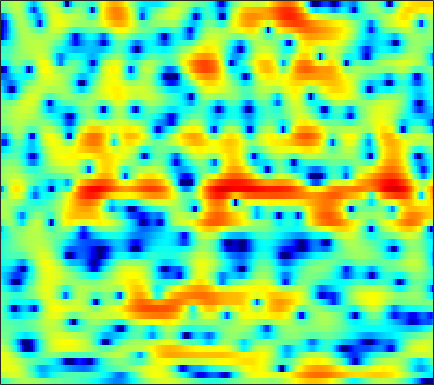

The file beside this chart, header and first rows:
-3.3344, -2.6774, -1.8798, -1.1389, -0.6438, -0.074729, 0.40039, 0.68199, 0.98123, 1.1909, 1.3109, 1.3351, 1.3204, 1.233, 1.141, 1.0037, 0.81276, 0.64849, 0.44492, 0.22858, 0.017856, -0.12986, -0.30187, -0.48905
1.726, 2.103, 2.531, 2.863, 3.04, 3.168, 3.179, 3.103, 2.88, 2.501, 1.962, 1.457, 0.6377, -0.3758, -1.248, -2.561, -3.979, -5.056, -6.276, -6.971, -6.914, -6.481, -5.668, -4.808
3.336, 3.566, 3.794, 3.906, 3.914, 3.812, 3.605, 3.376, 2.941, 2.357, 1.621, 0.9743, -0.04749, -1.277, -2.302, -3.841, -5.445, -6.582, -7.713, -8.098, -7.829, -7.378, -6.724, -6.224
3.433, 3.532, 3.572, 3.51, 3.38, 3.115, 2.763, 2.447, 1.971, 1.434, 0.86, 0.4436, -0.1051, -0.6348, -0.9921, -1.428, -1.834, -2.075, -2.369, -2.623, -2.875, -3.103, -3.432, -3.908
3.753, 3.668, 3.421, 2.995, 2.56, 1.86, 0.9651, 0.181, -0.9609, -2.173, -3.315, -4.057, -4.687, -4.834, -4.584, -3.949, -3.14, -2.525, -1.733, -1.051, -0.4886, -0.1652, 0.1399, 0.2927
2.399, 2.149, 1.619, 0.7838, -0.03239, -1.377, -3.071, -4.56, -6.965, -9.914, -13.63, -17.57, -25.18, -22.08, -16.83, -11.98, -8.515, -6.399, -4.137, -2.236, -0.6919, 0.2536, 1.302, 2.121
0.9121, 0.6354, 0.04631, -0.8466, -1.681, -3.093, -4.893, -6.533, -9.251, -12.74, -17.63, -22.62, -25.25, -18.92, -15.23, -11.43, -8.315, -6.314, -4.053, -2.165, -0.5833, 0.4305, 1.553, 2.466
-0.3002, -0.3517, -0.5512, -0.9243, -1.318, -1.979, -2.733, -3.323, -4.133, -4.872, -5.445, -5.678, -5.684, -5.313, -4.815, -3.977, -3.015, -2.245, -1.219, -0.2387, 0.6298, 1.208, 1.869, 2.392
-1.124, -1.001, -0.9547, -1.026, -1.135, -1.318, -1.537, -1.688, -1.864, -1.964, -1.995, -1.952, -1.808, -1.547, -1.283, -0.8683, -0.3732, 0.009276, 0.5181, 1.006, 1.442, 1.722, 1.988, 2.133
-1.137, -1.181, -1.346, -1.576, -1.758, -1.996, -2.187, -2.276, -2.309, -2.242, -2.065, -1.882, -1.581, -1.224, -0.9167, -0.4579, 0.04981, 0.451, 0.9955, 1.505, 1.94, 2.211, 2.465, 2.554
-1.024, -1.585, -2.584, -3.792, -4.779, -5.921, -6.62, -6.654, -6.201, -5.521, -4.88, -4.489, -4.087, -3.753, -3.486, -2.962, -2.152, -1.412, -0.3144, 0.7883, 1.778, 2.409, 3.057, 3.485
-1.038, -1.92, -3.627, -6.126, -8.802, -14.33, -22.2, -17.02, -11.44, -8.605, -7.272, -6.995, -7.513, -9.224, -11.56, -15.9, -12.86, -8.39, -4.16, -1.232, 0.8573, 2.04, 3.195, 3.944
-0.738, -1.153, -1.901, -2.799, -3.526, -4.355, -4.824, -4.925, -4.778, -4.481, -4.226, -4.179, -4.349, -4.746, -5.043, -5.08, -4.237, -3.084, -1.266, 0.4235, 1.804, 2.59, 3.328, 3.72
-1.221, -1.395, -1.744, -2.165, -2.5, -2.887, -3.142, -3.173, -3.053, -2.782, -2.373, -2.006, -1.48, -0.923, -0.4875, 0.1694, 0.8738, 1.415, 2.134, 2.779, 3.262, 3.483, 3.531, 3.256
-2.83, -3.297, -4.127, -5.137, -5.97, -7.062, -7.832, -7.99, -7.459, -6.296, -4.905, -3.844, -2.473, -1.217, -0.358, 0.6878, 1.609, 2.212, 2.882, 3.396, 3.726, 3.83, 3.765, 3.428
-4.898, -5.641, -7.005, -8.923, -10.86, -14.69, -22.05, -37.18, -18.9, -13, -9.408, -7.364, -5.146, -3.274, -2.048, -0.6183, 0.6041, 1.397, 2.274, 2.944, 3.413, 3.63, 3.748, 3.675
-5.907, -6.318, -7.084, -8.177, -9.13, -10.46, -11.6, -12.13, -12.13, -11.43, -10.17, -8.938, -7.047, -5.067, -3.626, -1.854, -0.3084, 0.6826, 1.783, 2.633, 3.244, 3.555, 3.784, 3.822
-5.639, -5.478, -5.54, -5.941, -6.448, -7.382, -8.666, -9.93, -12.21, -15.6, -18.86, -16.39, -11.02, -6.929, -4.566, -2.074, -0.1339, 1.028, 2.243, 3.132, 3.728, 3.999, 4.145, 4.069
-4.49, -3.994, -3.65, -3.594, -3.746, -4.2, -4.931, -5.669, -6.865, -8.016, -8.393, -7.697, -5.766, -3.528, -1.961, -0.1564, 1.309, 2.188, 3.096, 3.711, 4.051, 4.132, 4.01, 3.624
-3.627, -3.135, -2.64, -2.295, -2.132, -2.016, -1.987, -1.991, -1.98, -1.868, -1.583, -1.238, -0.6108, 0.1447, 0.7378, 1.501, 2.171, 2.585, 2.991, 3.209, 3.22, 3.082, 2.691, 2.035
-3.41, -2.971, -2.427, -1.949, -1.627, -1.246, -0.9137, -0.6763, -0.3655, -0.05208, 0.2831, 0.5493, 0.9224, 1.298, 1.571, 1.896, 2.153, 2.289, 2.372, 2.329, 2.14, 1.891, 1.41, 0.743
-3.816, -3.353, -2.711, -2.091, -1.651, -1.118, -0.6324, -0.3081, 0.089, 0.452, 0.7857, 1.022, 1.31, 1.56, 1.717, 1.875, 1.958, 1.966, 1.891, 1.719, 1.451, 1.188, 0.7526, 0.2298
-5.37, -4.504, -3.387, -2.394, -1.773, -1.083, -0.5363, -0.2038, 0.1731, 0.5102, 0.8274, 1.056, 1.35, 1.603, 1.75, 1.872, 1.885, 1.817, 1.624, 1.319, 0.9356, 0.6238, 0.2081, -0.1693
-7.727, -5.271, -3.079, -1.682, -0.9997, -0.4596, -0.246, -0.205, -0.2151, -0.1601, 0.08117, 0.3931, 0.9202, 1.467, 1.812, 2.111, 2.184, 2.064, 1.661, 0.9842, 0.06165, -0.7244, -1.674, -2.172
-1.571, -0.6725, 0.2664, 0.7811, 0.8359, 0.4482, -0.5185, -1.664, -3.705, -5.732, -5.761, -4.214, -1.825, 0.09159, 1.134, 2.024, 2.401, 2.365, 1.854, 0.7402, -1.173, -3.409, -8.519, -22.48
1.584, 1.59, 1.484, 1.167, 0.733, -0.2001, -1.644, -3.198, -6, -9.195, -9.489, -7.32, -4.401, -2.287, -1.181, -0.1994, 0.3059, 0.4242, 0.2561, -0.2552, -1.064, -1.807, -2.691, -2.968
1.718, 1.55, 1.294, 0.9521, 0.6233, 0.06646, -0.633, -1.222, -1.998, -2.614, -2.944, -2.96, -2.784, -2.492, -2.283, -2.041, -1.857, -1.772, -1.691, -1.643, -1.597, -1.534, -1.373, -1.016
1.382, 1.243, 1.22, 1.291, 1.339, 1.319, 1.161, 0.9599, 0.5603, 0.03428, -0.601, -1.145, -1.909, -2.705, -3.236, -3.763, -3.957, -3.882, -3.591, -3.208, -2.815, -2.504, -2.068, -1.552
-1.673, -1.427, -0.1024, 1.433, 2.357, 3.247, 3.71, 3.796, 3.564, 2.95, 1.929, 0.8447, -1.103, -3.796, -6.369, -9.916, -10.28, -8.38, -6.15, -4.843, -4.276, -4.171, -4.13, -3.89
-10.11, -7.403, -1.963, 1.347, 2.975, 4.381, 5.163, 5.396, 5.315, 4.78, 3.797, 2.745, 0.8528, -1.688, -3.986, -6.906, -7.551, -6.553, -5.296, -4.867, -5.568, -7.112, -11.33, -21.36
0.1512, 0.4177, 1.137, 2.039, 2.66, 3.325, 3.725, 3.845, 3.751, 3.379, 2.748, 2.131, 1.147, 0.09059, -0.6911, -1.579, -2.25, -2.607, -3.031, -3.543, -4.295, -5.034, -6.101, -6.71
0.6909, 1.012, 1.405, 1.764, 2.001, 2.233, 2.312, 2.269, 2.057, 1.695, 1.199, 0.7587, 0.1351, -0.4707, -0.8829, -1.341, -1.672, -1.855, -2.004, -2.122, -2.218, -2.253, -2.266, -2.18
-0.02729, 0.3423, 0.7443, 1.03, 1.169, 1.23, 1.13, 0.9487, 0.5648, 0.0244, -0.6632, -1.227, -1.996, -2.69, -3.066, -3.305, -3.21, -2.947, -2.447, -1.863, -1.274, -0.8503, -0.3235, 0.1631
-1.185, -0.795, -0.3517, -0.02691, 0.0949, 0.1043, -0.0538, -0.3213, -0.884, -1.737, -2.904, -4.019, -5.846, -7.952, -9.349, -9.823, -8.301, -6.635, -4.52, -2.718, -1.231, -0.3087, 0.7255, 1.559
-3.27, -2.787, -2.253, -1.814, -1.56, -1.35, -1.351, -1.519, -2.02, -2.887, -4.169, -5.498, -7.897, -11.39, -14.91, -16.93, -11.94, -8.602, -5.33, -2.89, -1.004, 0.1474, 1.384, 2.345
-6.428, -6.019, -5.352, -4.524, -3.813, -2.977, -2.435, -2.244, -2.323, -2.758, -3.539, -4.291, -5.373, -6.311, -6.723, -6.596, -5.661, -4.591, -2.926, -1.258, 0.2309, 1.191, 2.25, 3.049
-10.98, -13.1, -12.9, -8.968, -6.333, -3.837, -2.259, -1.583, -1.236, -1.462, -2.228, -3.103, -4.607, -6.147, -6.891, -6.57, -4.907, -3.338, -1.28, 0.4946, 1.94, 2.792, 3.635, 4.148
-7.023, -8.341, -8.182, -5.74, -3.743, -1.625, -0.2257, 0.3948, 0.6814, 0.3498, -0.6181, -1.848, -4.434, -8.934, -14.93, -13.68, -6.482, -3.301, -0.4115, 1.557, 2.913, 3.623, 4.191, 4.366
-1.501, -1.5, -1.246, -0.6934, -0.198, 0.4675, 1.004, 1.26, 1.353, 1.145, 0.6406, 0.08295, -0.8106, -1.673, -2.072, -2.01, -1.326, -0.604, 0.3667, 1.182, 1.756, 2.006, 2.098, 1.899
-0.1939, 0.01509, 0.3284, 0.6684, 0.9386, 1.269, 1.538, 1.682, 1.772, 1.743, 1.588, 1.406, 1.126, 0.8441, 0.6691, 0.503, 0.4068, 0.3794, 0.3396, 0.2567, 0.09511, -0.1034, -0.4633, -0.9581
-0.2241, 0.1621, 0.62, 1.014, 1.292, 1.62, 1.893, 2.059, 2.224, 2.311, 2.313, 2.262, 2.117, 1.895, 1.672, 1.295, 0.8263, 0.4078, -0.2431, -0.9829, -1.771, -2.352, -3.051, -3.635
-0.5339, -0.07393, 0.4259, 0.8468, 1.121, 1.477, 1.823, 2.073, 2.381, 2.633, 2.815, 2.885, 2.86, 2.681, 2.43, 1.915, 1.164, 0.4078, -0.8847, -2.546, -4.563, -6.165, -7.864, -8.176
-0.8984, -0.7215, -0.6023, -0.5004, -0.3847, -0.0974, 0.3793, 0.8346, 1.5, 2.154, 2.712, 3.029, 3.297, 3.345, 3.223, 2.819, 2.089, 1.292, -0.198, -2.34, -5.528, -9.086, -16.79, -14.81
-2.556, -3.125, -4.133, -5.309, -5.991, -6.106, -5.005, -3.707, -1.896, -0.2999, 0.9762, 1.728, 2.473, 2.941, 3.114, 3.11, 2.836, 2.454, 1.704, 0.7, -0.4567, -1.288, -2.072, -2.207
-5.237, -6.416, -8.63, -12.21, -17.12, -28.97, -14.35, -9.83, -6.063, -3.543, -1.726, -0.6798, 0.392, 1.194, 1.645, 2.076, 2.332, 2.41, 2.386, 2.243, 2.039, 1.87, 1.685, 1.581
-6.935, -7.705, -8.697, -9.506, -9.883, -9.717, -8.659, -7.5, -5.891, -4.469, -3.313, -2.587, -1.721, -0.9171, -0.3206, 0.468, 1.204, 1.687, 2.213, 2.593, 2.817, 2.898, 2.911, 2.834
-9.622, -10.2, -9.924, -8.895, -7.938, -6.72, -5.688, -5.061, -4.473, -4.218, -4.303, -4.522, -4.737, -4.352, -3.467, -1.813, -0.1227, 0.9948, 2.175, 2.998, 3.489, 3.676, 3.705, 3.527
-16.16, -29.45, -14.74, -8.922, -6.41, -4.238, -2.914, -2.361, -2.18, -2.707, -4.183, -6.285, -12.1, -26.52, -10.78, -4.051, -0.3868, 1.438, 3.09, 4.08, 4.556, 4.613, 4.341, 3.722
-4.607, -4.899, -4.431, -3.341, -2.415, -1.352, -0.5438, -0.1628, 0.02449, -0.1713, -0.7296, -1.301, -1.976, -1.946, -1.231, 0.275, 1.827, 2.792, 3.715, 4.194, 4.23, 3.932, 3.088, 1.662
-2.141, -2.187, -2.045, -1.675, -1.316, -0.7814, -0.273, 0.05112, 0.3872, 0.6079, 0.747, 0.8309, 0.9826, 1.233, 1.508, 1.942, 2.384, 2.657, 2.869, 2.841, 2.5, 2.011, 1.006, -0.4841
-2.937, -2.941, -2.748, -2.349, -1.956, -1.351, -0.7462, -0.3108, 0.2124, 0.6597, 1.036, 1.277, 1.56, 1.81, 1.969, 2.15, 2.272, 2.311, 2.27, 2.087, 1.726, 1.336, 0.6295, -0.2821
-6.199, -6.106, -5.466, -4.487, -3.654, -2.546, -1.518, -0.8251, -0.02588, 0.6295, 1.142, 1.441, 1.734, 1.931, 2.022, 2.089, 2.099, 2.074, 1.998, 1.87, 1.687, 1.489, 1.13, 0.6599
-16.19, -14.78, -11.09, -7.937, -6.001, -3.897, -2.201, -1.175, -0.08139, 0.731, 1.28, 1.543, 1.719, 1.724, 1.657, 1.502, 1.336, 1.242, 1.192, 1.244, 1.37, 1.468, 1.568, 1.569
-16.33, -15.48, -12.18, -8.812, -6.561, -4.076, -2.072, -0.8838, 0.3051, 1.073, 1.471, 1.542, 1.37, 0.9074, 0.3971, -0.4412, -1.304, -1.796, -1.963, -1.45, -0.4991, 0.3089, 1.293, 2.042
-16.21, -16.73, -12.64, -8.371, -5.831, -3.158, -1.179, -0.08106, 0.9121, 1.406, 1.455, 1.204, 0.4985, -0.6285, -1.808, -3.953, -7.182, -10.9, -15.78, -9.588, -4.529, -1.974, 0.4122, 2.024
-9.824, -10.15, -7.939, -5.087, -3.24, -1.245, 0.1693, 0.8769, 1.379, 1.405, 0.9339, 0.2703, -1.01, -2.645, -3.99, -5.742, -7.282, -8.147, -8.061, -6.046, -3.275, -1.352, 0.705, 2.175
-1.645, -1.577, -1.107, -0.3188, 0.3257, 1.13, 1.719, 1.967, 1.968, 1.523, 0.5347, -0.6313, -2.908, -6.255, -9.641, -13.21, -10.46, -7.651, -4.709, -2.422, -0.5188, 0.659, 1.876, 2.664
-0.7081, -0.4309, 0.05298, 0.6224, 1.06, 1.565, 1.921, 2.048, 1.974, 1.544, 0.7087, -0.2337, -1.972, -4.291, -6.185, -7.599, -6.271, -4.431, -2.138, -0.3295, 1.043, 1.791, 2.444, 2.687
